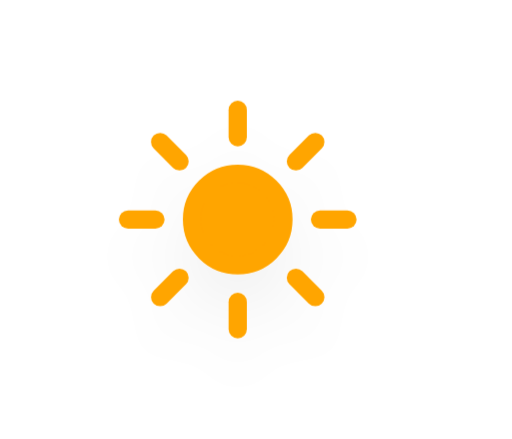
t = 0.00 s
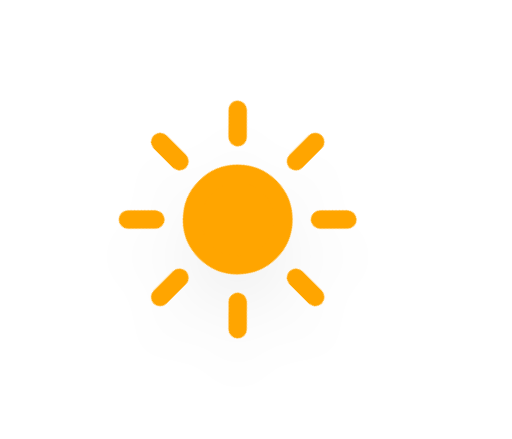
t = 1.13 s
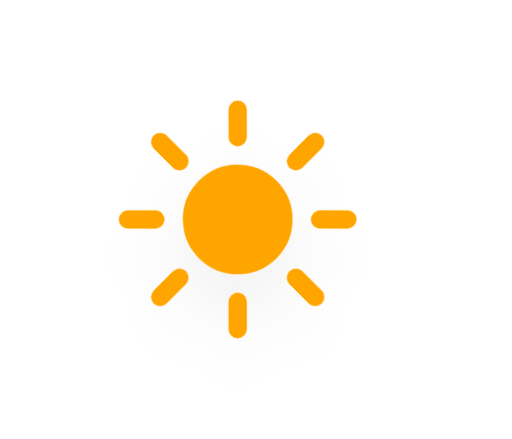
t = 3.38 s
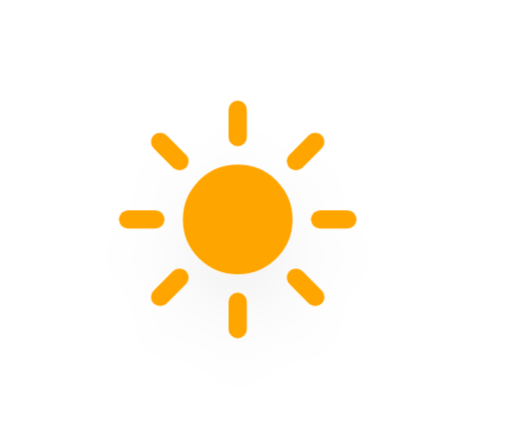
t = 4.50 s
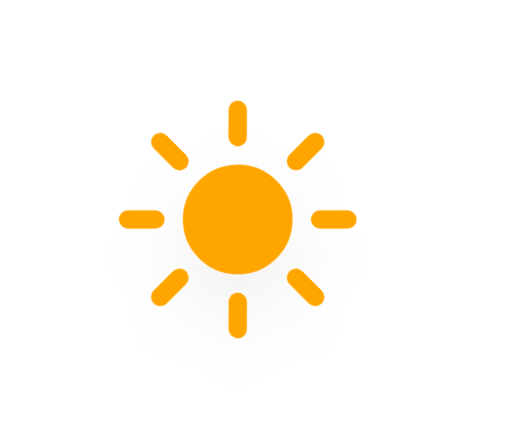
t = 5.63 s
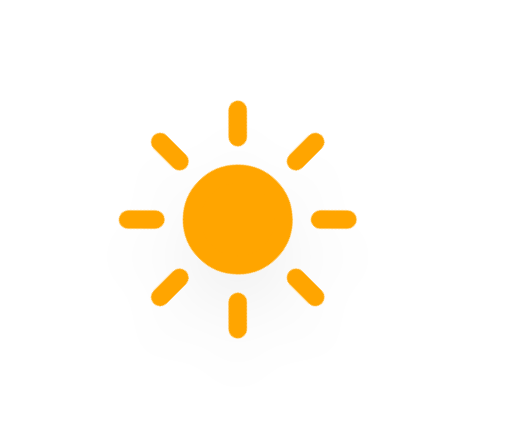
t = 7.88 s

The animated SVG that drew these frames (rendered in a browser with its animation timeline set to each time). Animation: 2 CSS @keyframes rules; one cycle of 9.00 s, repeats indefinitely.

<?xml version="1.0" encoding="UTF-8"?>
<!-- (c) ammap.com | SVG weather icons -->
<svg viewBox="-10 -10 56 48" version="1.1" xmlns="http://www.w3.org/2000/svg">
  <defs>
    <filter id="blur" x="-.34167" y="-.34167" width="1.6833" height="1.85">
      <feGaussianBlur in="SourceAlpha" stdDeviation="3" />
      <feOffset dx="0" dy="4" result="offsetblur" />
      <feComponentTransfer>
        <feFuncA slope="0.05" type="linear" />
      </feComponentTransfer>
      <feMerge>
        <feMergeNode />
        <feMergeNode in="SourceGraphic" />
      </feMerge>
    </filter>
    <style type="text/css">
      <![CDATA[
      /*
** SUN
*/
      @keyframes am-weather-sun {
        0% {
          -webkit-transform: rotate(0deg);
          -moz-transform: rotate(0deg);
          -ms-transform: rotate(0deg);
          transform: rotate(0deg);
        }

        100% {
          -webkit-transform: rotate(360deg);
          -moz-transform: rotate(360deg);
          -ms-transform: rotate(360deg);
          transform: rotate(360deg);
        }
      }

      .am-weather-sun {
        -webkit-animation-name: am-weather-sun;
        -moz-animation-name: am-weather-sun;
        -ms-animation-name: am-weather-sun;
        animation-name: am-weather-sun;
        -webkit-animation-duration: 9s;
        -moz-animation-duration: 9s;
        -ms-animation-duration: 9s;
        animation-duration: 9s;
        -webkit-animation-timing-function: linear;
        -moz-animation-timing-function: linear;
        -ms-animation-timing-function: linear;
        animation-timing-function: linear;
        -webkit-animation-iteration-count: infinite;
        -moz-animation-iteration-count: infinite;
        -ms-animation-iteration-count: infinite;
        animation-iteration-count: infinite;
      }

      @keyframes am-weather-sun-shiny {
        0% {
          stroke-dasharray: 3px 10px;
          stroke-dashoffset: 0px;
        }

        50% {
          stroke-dasharray: 0.1px 10px;
          stroke-dashoffset: -1px;
        }

        100% {
          stroke-dasharray: 3px 10px;
          stroke-dashoffset: 0px;
        }
      }

      .am-weather-sun-shiny line {
        -webkit-animation-name: am-weather-sun-shiny;
        -moz-animation-name: am-weather-sun-shiny;
        -ms-animation-name: am-weather-sun-shiny;
        animation-name: am-weather-sun-shiny;
        -webkit-animation-duration: 2s;
        -moz-animation-duration: 2s;
        -ms-animation-duration: 2s;
        animation-duration: 2s;
        -webkit-animation-timing-function: linear;
        -moz-animation-timing-function: linear;
        -ms-animation-timing-function: linear;
        animation-timing-function: linear;
        -webkit-animation-iteration-count: infinite;
        -moz-animation-iteration-count: infinite;
        -ms-animation-iteration-count: infinite;
        animation-iteration-count: infinite;
      }
      ]]>
    </style>
  </defs>
  <g transform="translate(16,-2)" filter="url(#blur)">
    <g transform="translate(0,16)">
      <g class="am-weather-sun"
        style="-moz-animation-duration:9s;-moz-animation-iteration-count:infinite;-moz-animation-name:am-weather-sun;-moz-animation-timing-function:linear;-ms-animation-duration:9s;-ms-animation-iteration-count:infinite;-ms-animation-name:am-weather-sun;-ms-animation-timing-function:linear;-webkit-animation-duration:9s;-webkit-animation-iteration-count:infinite;-webkit-animation-name:am-weather-sun;-webkit-animation-timing-function:linear">
        <line transform="translate(0,9)" y2="3" fill="none" stroke="#ffa500" stroke-linecap="round" stroke-width="2" />
        <g transform="rotate(45)">
          <line transform="translate(0,9)" y2="3" fill="none" stroke="#ffa500" stroke-linecap="round"
            stroke-width="2" />
        </g>
        <g transform="rotate(90)">
          <line transform="translate(0,9)" y2="3" fill="none" stroke="#ffa500" stroke-linecap="round"
            stroke-width="2" />
        </g>
        <g transform="rotate(135)">
          <line transform="translate(0,9)" y2="3" fill="none" stroke="#ffa500" stroke-linecap="round"
            stroke-width="2" />
        </g>
        <g transform="scale(-1)">
          <line transform="translate(0,9)" y2="3" fill="none" stroke="#ffa500" stroke-linecap="round"
            stroke-width="2" />
        </g>
        <g transform="rotate(225)">
          <line transform="translate(0,9)" y2="3" fill="none" stroke="#ffa500" stroke-linecap="round"
            stroke-width="2" />
        </g>
        <g transform="rotate(-90)">
          <line transform="translate(0,9)" y2="3" fill="none" stroke="#ffa500" stroke-linecap="round"
            stroke-width="2" />
        </g>
        <g transform="rotate(-45)">
          <line transform="translate(0,9)" y2="3" fill="none" stroke="#ffa500" stroke-linecap="round"
            stroke-width="2" />
        </g>
        <circle r="5" fill="#ffa500" stroke="#ffa500" stroke-width="2" />
      </g>
    </g>
  </g>
</svg>